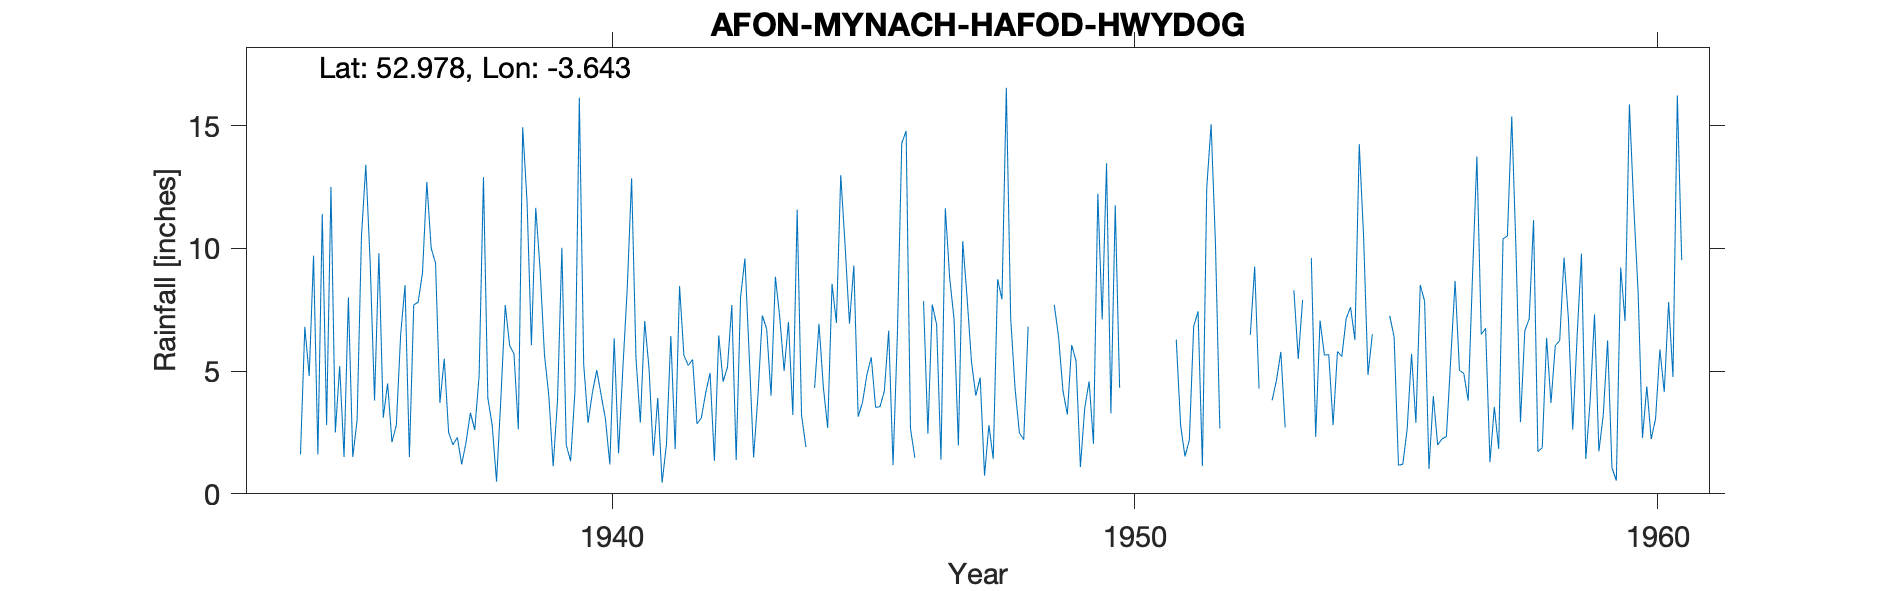

Values plotted in this chart, from the file beside it:
AFON-MYNACH-HAFOD-HWYDOG, , , , , , , , , , , , , , , , , , , , , , , 
Grid ref, SH898436, Long, -3.643, Lat, 52.98, Elevation, 1189, ft., , , , , , , , , , , , , , , 
Station no, 4327/7, , , , , , , , , , , , , , , , , , , , , , 
, 1931, 1932, 1933, 1934, 1935, 1936, 1937, 1938, 1939, 1940, 1941, 1942, 1943, 1944, 1945, 1946, 1947, 1948, 1949, 1950, 1951, 1952, 1953
January, , , , , 2.8, 9.8, 10, 12.9, 11.65, 2.89, 2.9, 5.47, 9.59, 11.57, 6.93, 14.28, 7.11, 16.54, 6.38, 3.27, , 10.17, 
February, , , , , 12.5, 3.1, 9.4, 3.9, 9.13, 4.12, 7.04, 2.85, 5.61, 3.2, 9.3, 14.78, 1.97, 7.16, 4.2, 11.75, , 2.67, 3.81
March, , , , , 2.5, 4.5, 3.7, 2.8, 5.66, 5.04, 5.1, 3.09, 1.48, 1.91, 3.14, 2.66, 10.29, 4.3, 3.23, 4.32, , , 4.62
April, , , , , 5.2, 2.1, 5.5, 0.5, 4, 4.03, 1.56, 4.11, 4.01, , 3.73, 1.47, 7.97, 2.48, 6.06, , 6.28, , 5.78
May, , , , , 1.5, 2.8, 2.5, 3.9, 1.12, 3.04, 3.9, 4.92, 7.26, 4.31, 4.85, , 5.38, 2.21, 5.41, , 2.79, , 2.7
June, , , , , 8, 6.5, 2, 7.69, 3.83, 1.2, 0.45, 1.35, 6.71, 6.92, 5.56, 7.85, 4, 6.81, 1.09, , 1.52, , 
July, , , , 1.6, 1.5, 8.5, 2.3, 6.04, 10.02, 6.33, 2.02, 6.45, 4, 4.35, 3.52, 2.45, 4.73, , 3.5, , 2.19, , 8.29
August, , , , 6.8, 3, 1.5, 1.2, 5.71, 1.99, 1.65, 6.43, 4.57, 8.84, 2.68, 3.55, 7.71, 0.74, , 4.58, , 6.82, , 5.49
September, , , , 4.8, 10.5, 7.7, 2.1, 2.63, 1.33, 5.14, 1.82, 5.16, 7.19, 8.55, 4.18, 6.89, 2.8, , 2.04, , 7.43, 6.48, 7.9
October, , , , 9.7, 13.4, 7.8, 3.3, 14.93, 4.18, 8.37, 8.46, 7.69, 5.01, 6.96, 6.64, 1.39, 1.42, , 12.22, , 1.13, 9.25, 
November, , , , 1.6, 9.4, 9, 2.6, 11.91, 16.13, 12.85, 5.64, 1.38, 7, 12.98, 1.17, 11.63, 8.74, , 7.1, , 12.47, 4.28, 9.61
December, , , , 11.4, 3.8, 12.7, 4.8, 6.05, 5.29, 5.54, 5.23, 7.99, 3.21, 10.1, 6.51, 8.79, 7.92, 7.7, 13.46, , 15.05, , 2.32
Total, , , , , 74.1, 76, 49.4, 78.96, 74.33, 60.2, 50.55, 55.03, 69.91, , 59.08, , 63.07, , 69.27, , , , 
NOTES, , , , , , , , , , , , , , , , , , , , , , , 
NGR is from 1950s record and is Hafod Hw…, , , , , , , , , , , , , , , , , , , , , , , 
